Image classification data set "dataset" (Sahil2564/AquaFish on GitHub). Class labels (7): arowana, crowntail betta, flowerhorn, guppy, halfmoon betta, oscar, ryukin goldfish.

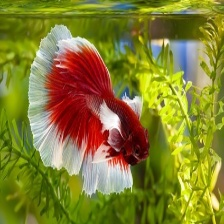
Label: halfmoon betta

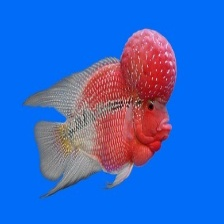
Label: flowerhorn

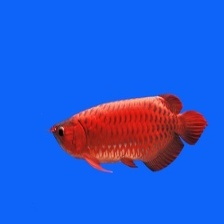
Label: arowana

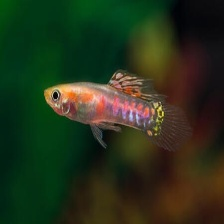
Label: guppy

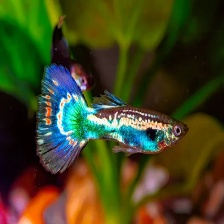
Label: guppy

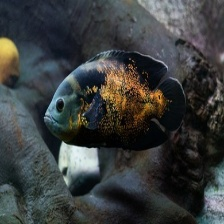
Label: oscar
